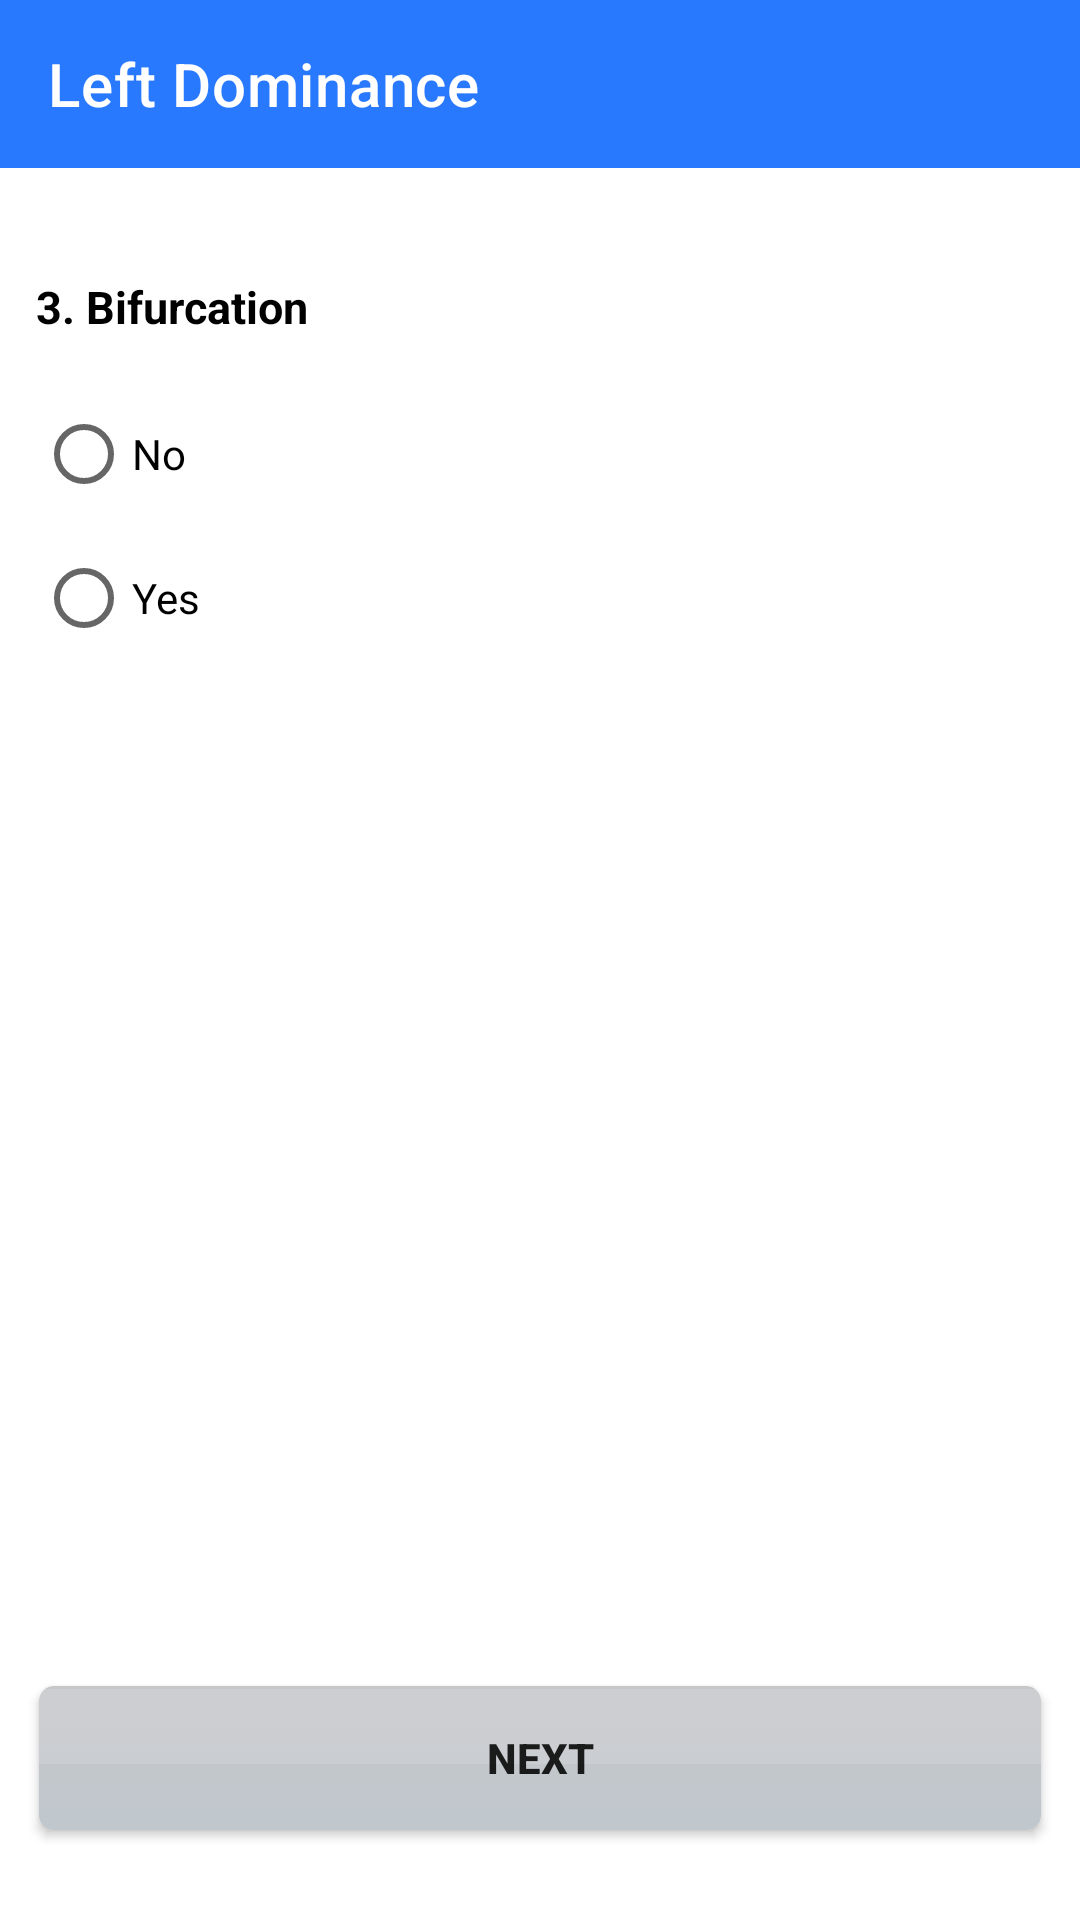

This screen was rendered from an Android layout file. Write that file and the resources it references.
<!-- AndroidManifest.xml: application theme Theme.SmartagSyntaxScore -->
<!-- res/layout/fragment_screen2_6.xml -->
<?xml version="1.0" encoding="utf-8"?>
<androidx.constraintlayout.widget.ConstraintLayout xmlns:android="http://schemas.android.com/apk/res/android"
    xmlns:tools="http://schemas.android.com/tools"
    android:layout_width="match_parent"
    android:layout_height="match_parent"
    xmlns:app="http://schemas.android.com/apk/res-auto"
    tools:context=".Fragment.Left.Screen2_6">

    <androidx.appcompat.widget.Toolbar
        android:id="@+id/toolbarLR3"
        android:layout_width="match_parent"
        android:layout_height="wrap_content"
        android:background="@color/primaryColor"
        app:layout_constraintEnd_toEndOf="parent"
        app:layout_constraintStart_toStartOf="parent"
        app:layout_constraintTop_toTopOf="parent"
        app:title="@string/leftdominance"
        app:titleTextColor="@color/white" />

    <TextView
        android:id="@+id/textView8"
        android:layout_width="match_parent"
        android:layout_height="wrap_content"
        android:layout_marginStart="12dp"
        android:layout_marginTop="36dp"
        android:text="@string/question13"
        android:textColor="@color/black"
        android:textSize="15sp"
        android:textStyle="bold"
        app:layout_constraintEnd_toEndOf="parent"
        app:layout_constraintStart_toStartOf="parent"
        app:layout_constraintTop_toBottomOf="@+id/toolbarLR3" />

    <RadioGroup
        android:layout_width="wrap_content"
        android:layout_height="wrap_content"
        android:layout_marginTop="15dp"
        app:layout_constraintStart_toStartOf="@+id/textView8"
        app:layout_constraintTop_toBottomOf="@+id/textView8">

        <RadioButton
            android:id="@+id/radio2_6No"
            android:layout_width="match_parent"
            android:layout_height="wrap_content"
            android:text="@string/no"
            tools:ignore="DuplicateSpeakableTextCheck" />

        <RadioButton
            android:id="@+id/radio2_6Yes"
            android:layout_width="98dp"
            android:layout_height="wrap_content"
            android:text="@string/yes" />
    </RadioGroup>

    <Button
        android:id="@+id/nextButton2_7"
        android:layout_width="334dp"
        android:layout_height="wrap_content"
        android:layout_margin="30dp"
        android:layout_marginBottom="40dp"
        android:background="@drawable/previous"
        android:text="@string/next"
        android:textStyle="bold"
        app:layout_constraintBottom_toBottomOf="parent"
        app:layout_constraintEnd_toEndOf="parent"
        app:layout_constraintStart_toStartOf="parent" />

</androidx.constraintlayout.widget.ConstraintLayout>
<!-- resources referenced by this layout -->
<resources>
  <color name="black">#FF000000</color>
  <color name="primaryColor">#2979ff</color>
  <color name="white">#FFFFFFFF</color>
  <!-- drawable previous (drawable) -->
  <?xml version="1.0" encoding="utf-8"?>
  <selector xmlns:android="http://schemas.android.com/apk/res/android" >
      
      <item>
          <layer-list >
              <item>
                  <shape android:shape="rectangle">
                      <gradient
                          android:startColor="@android:color/darker_gray"
                          android:endColor="@android:color/darker_gray"
                          android:angle="-90"
                          android:type="linear"
                          />
                      <corners android:radius="5dp" />
                  </shape>
              </item>
              <item android:top="1dp" android:bottom="22dp" >
                  <shape android:shape="rectangle">
                      <solid android:color="#20ffffff"/>
                  </shape>
              </item>
          </layer-list>
      </item>
  </selector>
  <string name="leftdominance">Left Dominance</string>
  <string name="next">Next</string>
  <string name="no">No</string>
  <string name="question13">3. Bifurcation</string>
  <string name="yes">Yes</string>
  <style name="Theme.SmartagSyntaxScore" parent="Theme.MaterialComponents.DayNight.NoActionBar">
          
          <item name="colorPrimary">@color/primaryColor</item>
          <item name="colorPrimaryVariant">@color/primaryColor</item>
          <item name="colorOnPrimary">@color/white</item>
          <item name="windowActionBar">false</item>
          <item name="windowNoTitle">true</item>
          <item name="android:windowLightStatusBar">false</item>
          
          <item name="colorSecondary">@color/teal_200</item>
          <item name="colorSecondaryVariant">@color/teal_700</item>
          <item name="colorOnSecondary">@color/black</item>
          <item name="android:statusBarColor" tools:targetApi="l">?attr/colorPrimaryVariant</item>
          
      </style>
  <color name="teal_200">#FF03DAC5</color>
  <color name="teal_700">#FF018786</color>
</resources>
